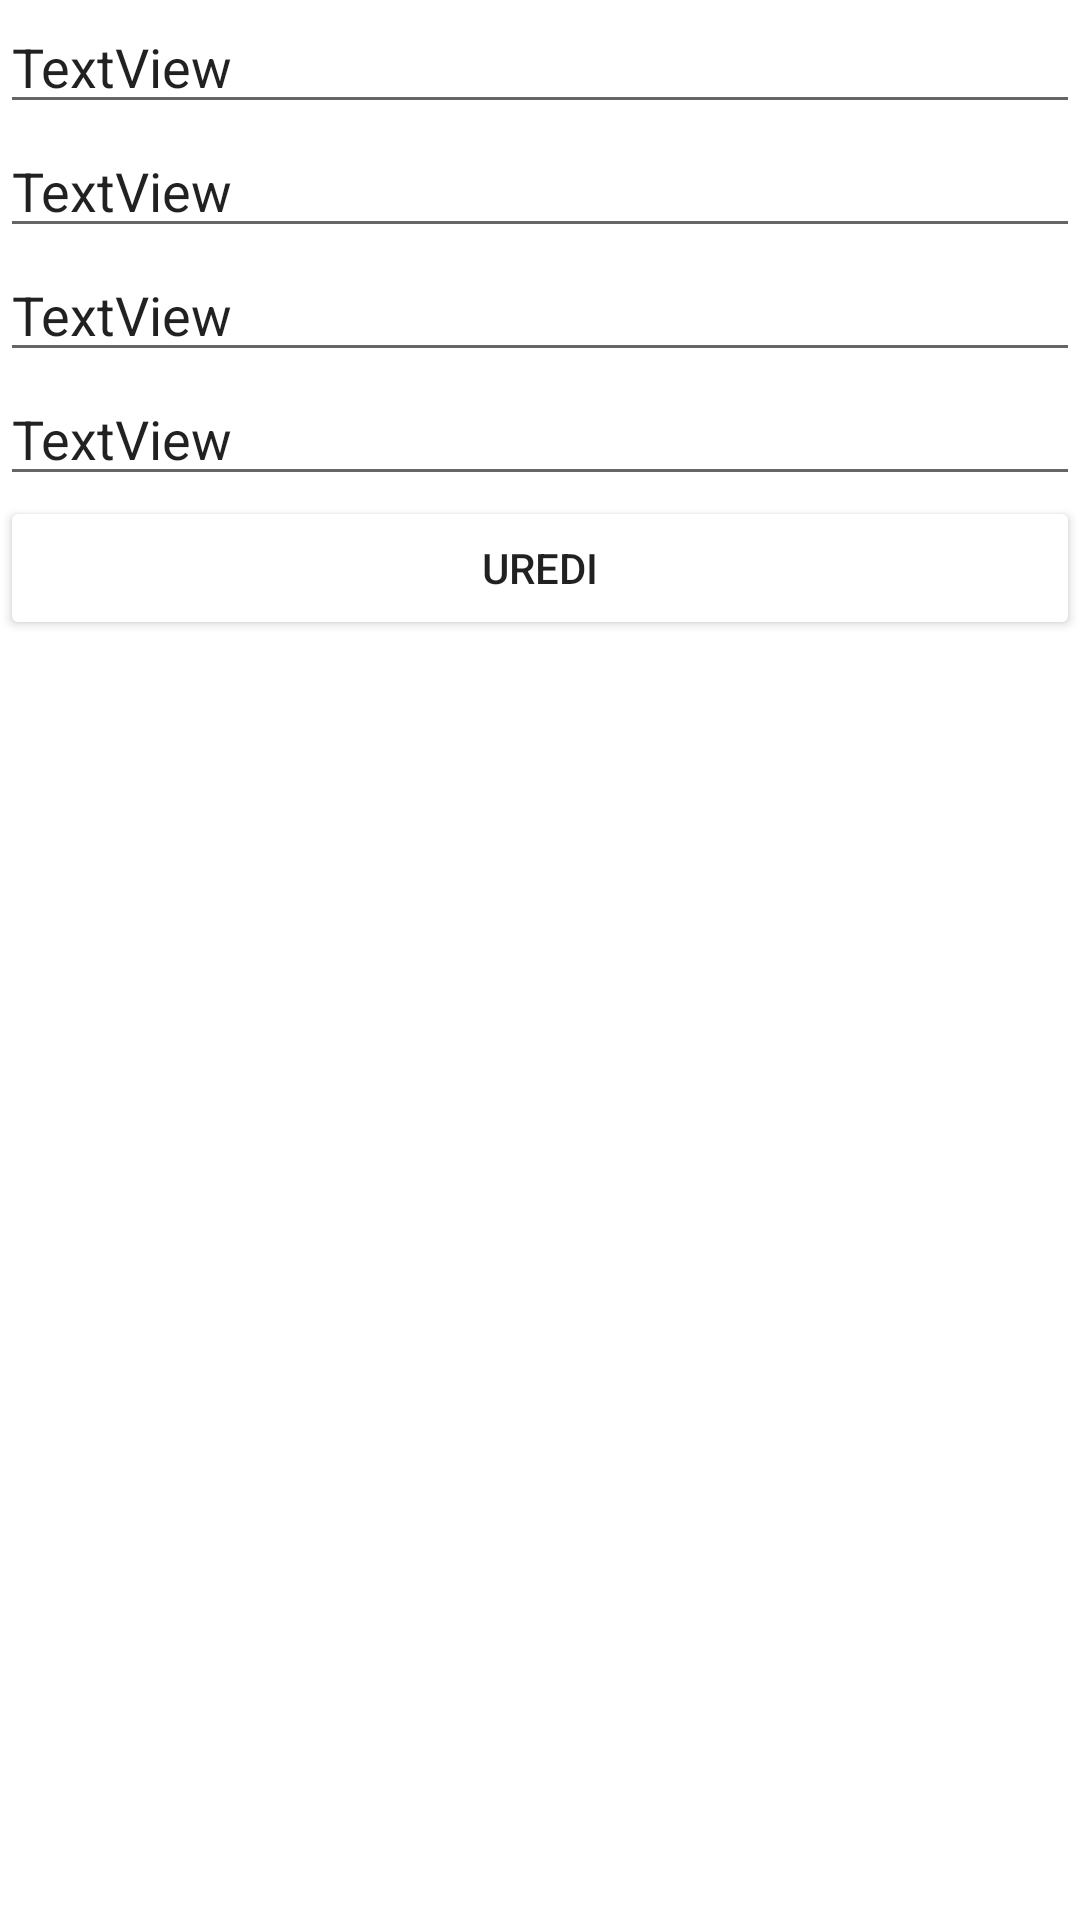

This screen was rendered from an Android layout file. Write that file and the resources it references.
<!-- AndroidManifest.xml: application theme Theme.Ednevnik -->
<!-- res/layout/activity_class_admin_edit.xml -->
<?xml version="1.0" encoding="utf-8"?>
<androidx.constraintlayout.widget.ConstraintLayout
    xmlns:android="http://schemas.android.com/apk/res/android"
    android:layout_width="match_parent"
    android:layout_height="match_parent"
    xmlns:tools="http://schemas.android.com/tools"
    tools:contex=".ClassAdminEditActivity">

    <LinearLayout
        android:layout_width="match_parent"
        android:layout_height="match_parent"
        android:orientation="vertical">

        <EditText
            android:id="@+id/classLevelEdt"
            android:layout_width="match_parent"
            android:layout_height="wrap_content"
            android:text="TextView" />

        <EditText
            android:id="@+id/classNameEdt"
            android:layout_width="match_parent"
            android:layout_height="wrap_content"
            android:text="TextView" />

        <EditText
            android:id="@+id/classSubjectEdt"
            android:layout_width="match_parent"
            android:layout_height="wrap_content"
            android:text="TextView" />

        <EditText
            android:id="@+id/classTeacherEdt"
            android:layout_width="match_parent"
            android:layout_height="wrap_content"
            android:text="TextView" />

        <Button
            android:id="@+id/classEditBtn"
            android:layout_width="match_parent"
            android:layout_height="wrap_content"
            android:text="Uredi"
            android:backgroundTint="@color/green" />
    </LinearLayout>
</androidx.constraintlayout.widget.ConstraintLayout>
<!-- resources referenced by this layout -->
<resources>
  <style name="Theme.Ednevnik" parent="Theme.MaterialComponents.DayNight.DarkActionBar">
          
          <item name="colorPrimary">@color/green</item>
          <item name="colorPrimaryVariant">@color/green</item>
          <item name="colorOnPrimary">@color/white</item>
          
          <item name="colorSecondary">@color/teal_200</item>
          <item name="colorSecondaryVariant">@color/teal_700</item>
          <item name="colorOnSecondary">@color/black</item>
          
          <item name="android:statusBarColor" tools:targetApi="l">?attr/colorPrimaryVariant</item>
          
      </style>
  <!-- not gathered from this repository: default colours our renderer supplied (Android Studio template values) -->
  <color name="teal_200">#FF03DAC5</color>
  <color name="teal_700">#FF018786</color>
  <color name="black">#FF000000</color>
  <color name="white">#FFFFFFFF</color>
</resources>
